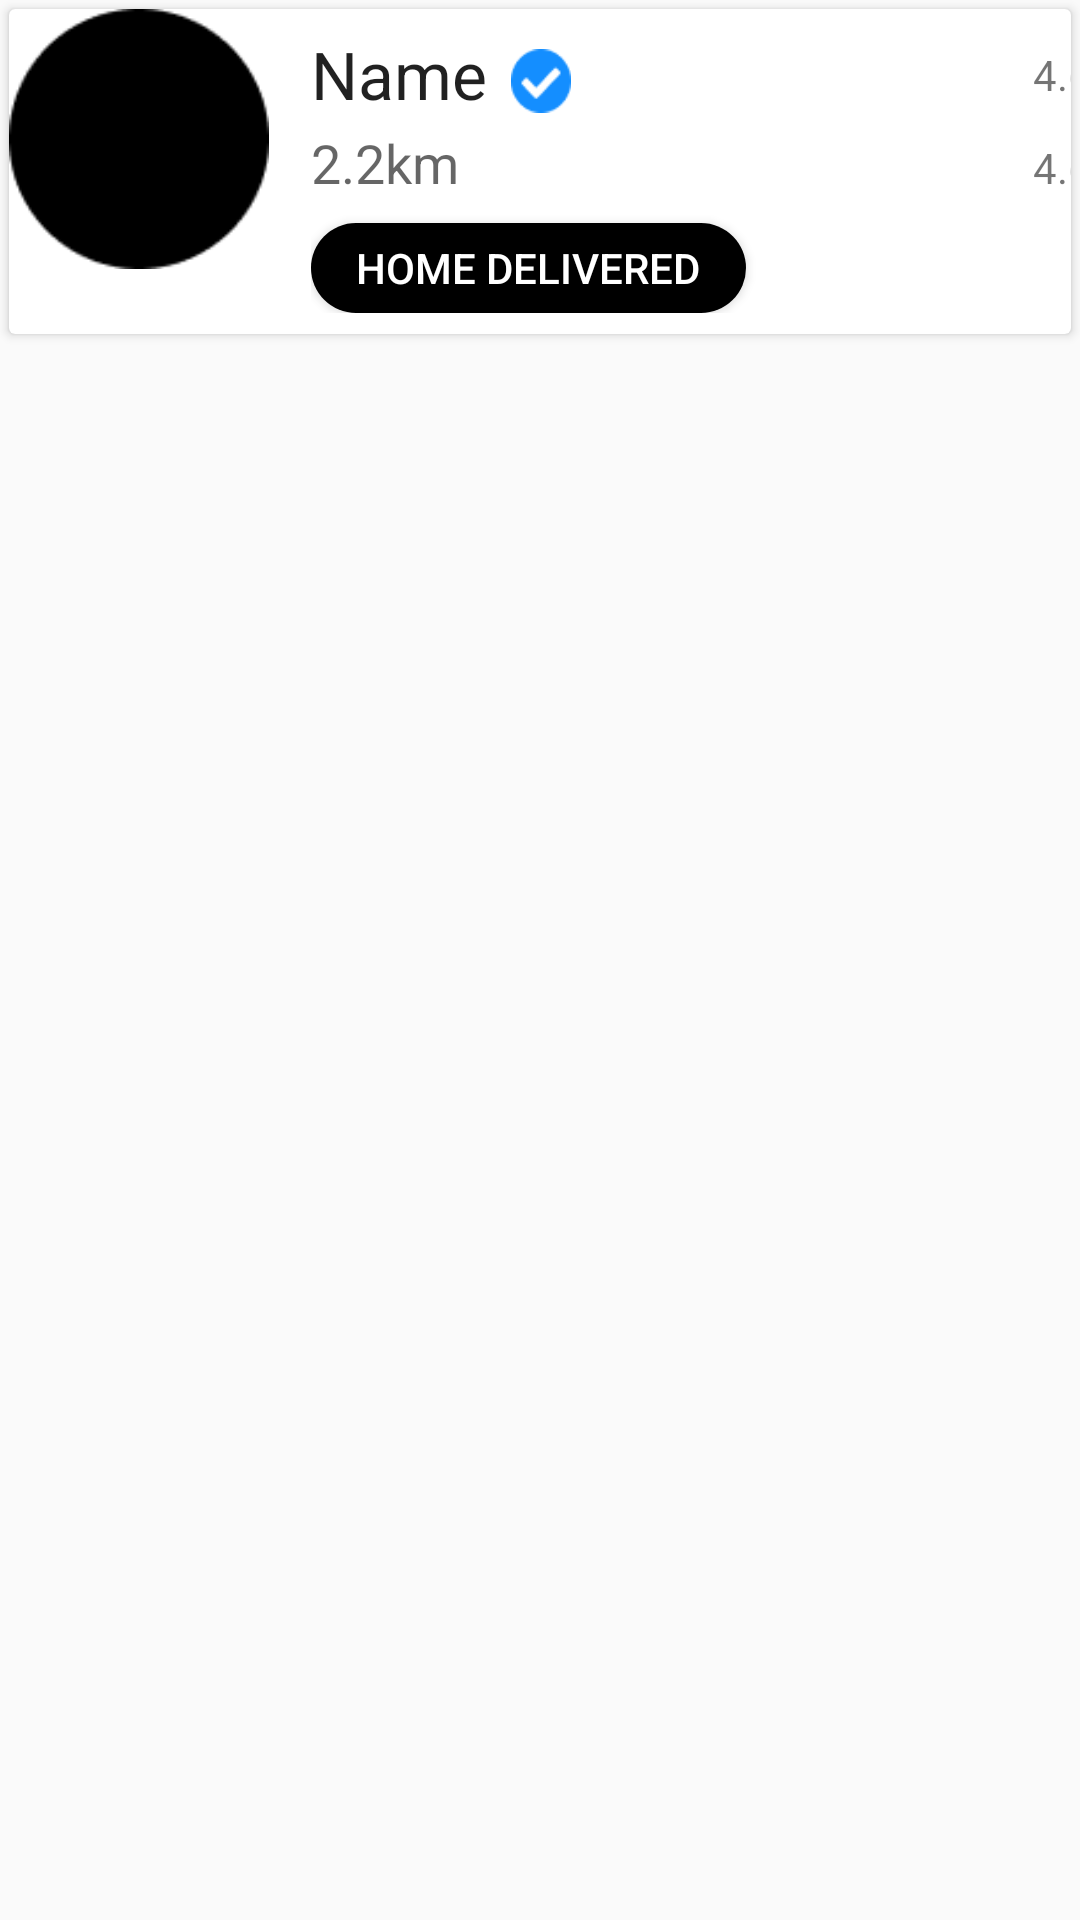

Android layout source for this screen:
<!-- AndroidManifest.xml: application theme Theme.AppCompat.Light.NoActionBar -->
<!-- res/layout/topselling_product.xml -->
<?xml version="1.0" encoding="utf-8"?>
<RelativeLayout xmlns:android="http://schemas.android.com/apk/res/android"
    android:layout_width="match_parent"
    android:layout_height="wrap_content"
    >

    <androidx.cardview.widget.CardView
        android:layout_width="match_parent"
        android:layout_height="wrap_content"
        android:layout_margin="3dp">
        <LinearLayout
            android:layout_width="match_parent"
            android:layout_height="wrap_content"
            android:orientation="horizontal">
            <ImageView
                android:id="@+id/prodImg"
                android:layout_width="260px"
                android:layout_height="260px"
                android:src="@drawable/circle_blk"/>
            <LinearLayout
                android:layout_width="220sp"
                android:layout_height="wrap_content"
                android:orientation="vertical"
                android:layout_marginLeft="7sp"
                android:padding="7dp">

                <LinearLayout
                    android:layout_width="wrap_content"
                    android:layout_height="wrap_content">
                    <TextView
                        android:id="@+id/tv_name"
                        android:layout_width="wrap_content"
                        android:layout_height="wrap_content"
                        android:text="Name"
                        android:textAppearance="@style/Base.TextAppearance.AppCompat.Large" />
                    <androidx.appcompat.widget.AppCompatImageView
                        android:layout_width="20sp"
                        android:layout_height="30sp"
                        android:src="@drawable/verified_icon"
                        android:layout_marginTop="2sp"
                        android:layout_marginLeft="8sp"
                        />
                </LinearLayout>
                <TextView
                    android:id="@+id/tv_dist"
                    android:layout_width="210sp"
                    android:layout_height="wrap_content"
                    android:text="2.2km"
                    android:textAppearance="@style/Base.TextAppearance.AppCompat.Medium" />

                <Button
                    android:layout_marginTop="8sp"
                    android:layout_width="145sp"
                    android:layout_height="30sp"
                    android:text="HOME DELIVERED"
                    android:textSize="14sp"
                    android:textColor="#FFF"
                    android:background="@drawable/db_ts_homed"/>



                </LinearLayout>
                <LinearLayout
                    android:layout_width="78sp"
                    android:layout_height="90sp"
                    android:layout_marginTop="7sp"
                    android:orientation="vertical">

                    <androidx.appcompat.widget.AppCompatTextView
                        android:layout_width="75sp"
                        android:layout_height="30sp"
                        android:text="4.6"
                        android:gravity="center"
                        />
                    <TableRow
                        android:layout_width="75sp"
                        android:layout_height="1sp"
                        android:outlineSpotShadowColor="#000"
                        android:outlineAmbientShadowColor="#000"
                        />
                    <androidx.appcompat.widget.AppCompatTextView
                        android:layout_width="75sp"
                        android:layout_height="30sp"
                        android:text="4.6"
                        android:gravity="center"
                        />

                </LinearLayout>
        </LinearLayout>
    </androidx.cardview.widget.CardView>


</RelativeLayout>
<!-- resources referenced by this layout -->
<resources>
  <!-- drawable circle_blk: png bitmap (drawable, 1159 bytes) -->
  <!-- drawable db_ts_homed (drawable) -->
  <?xml version="1.0" encoding="utf-8"?>
  <shape xmlns:android="http://schemas.android.com/apk/res/android" android:shape="rectangle">
      <solid android:color="#000"/>
      <corners android:radius="15sp"/>
  </shape>
  <!-- drawable verified_icon: png bitmap (drawable, 913 bytes) -->
</resources>
